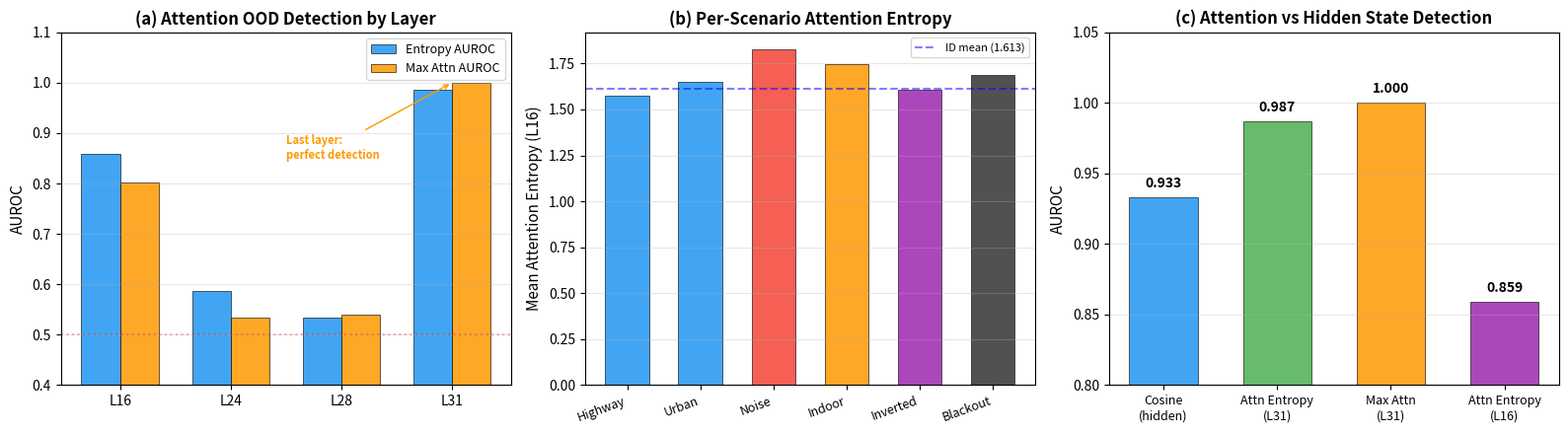

The matplotlib source for this figure: (Note: this script raises an exception after producing the figure.)
"""Generate Figure 49: Attention Pattern Analysis."""
import json
import numpy as np
import matplotlib
matplotlib.use('Agg')
import matplotlib.pyplot as plt

OUT_DIR = "/home/ubuntu/agents/VLA research/Vizuara-VLA-Research/paper/figures"

fig, axes = plt.subplots(1, 3, figsize=(16, 4.5))

# Panel (a): Layer-wise attention AUROC
ax = axes[0]
layers = ['L16', 'L24', 'L28', 'L31']
entropy_aurocs = [0.859, 0.586, 0.534, 0.987]
max_attn_aurocs = [0.802, 0.534, 0.540, 1.000]

x = np.arange(len(layers))
width = 0.35
bars1 = ax.bar(x - width/2, entropy_aurocs, width, label='Entropy AUROC',
               color='#2196F3', edgecolor='black', linewidth=0.5, alpha=0.85)
bars2 = ax.bar(x + width/2, max_attn_aurocs, width, label='Max Attn AUROC',
               color='#FF9800', edgecolor='black', linewidth=0.5, alpha=0.85)
ax.axhline(y=0.5, color='red', linestyle=':', alpha=0.3)
ax.set_xticks(x)
ax.set_xticklabels(layers, fontsize=10)
ax.set_ylabel('AUROC', fontsize=11)
ax.set_title('(a) Attention OOD Detection by Layer', fontsize=12, fontweight='bold')
ax.set_ylim(0.4, 1.1)
ax.legend(fontsize=9)
ax.grid(True, alpha=0.3, axis='y')
ax.annotate('Last layer:\nperfect detection', xy=(3, 1.0), xytext=(1.5, 0.85),
            fontsize=8, color='#FF9800', fontweight='bold',
            arrowprops=dict(arrowstyle='->', color='#FF9800'))

# Panel (b): ID vs OOD attention entropy and max attention (L31)
ax = axes[1]
scenarios = ['Highway', 'Urban', 'Noise', 'Indoor', 'Inverted', 'Blackout']
# Data from the "last layer" analysis (L16 based on the per-scenario section)
# Using L31 data: ID entropy 2.434, OOD entropy 2.005
# For per-scenario entropy from the log:
entropies_l16 = [1.574, 1.651, 1.828, 1.745, 1.608, 1.687]
is_ood = [False, False, True, True, True, True]
colors = ['#2196F3', '#2196F3', '#F44336', '#FF9800', '#9C27B0', '#333333']

bars = ax.bar(range(len(scenarios)), entropies_l16, 0.6, color=colors,
              edgecolor='black', linewidth=0.5, alpha=0.85)
ax.set_xticks(range(len(scenarios)))
ax.set_xticklabels(scenarios, fontsize=9, rotation=20, ha='right')
ax.set_ylabel('Mean Attention Entropy (L16)', fontsize=11)
ax.set_title('(b) Per-Scenario Attention Entropy', fontsize=12, fontweight='bold')
ax.grid(True, alpha=0.3, axis='y')
id_mean = np.mean([entropies_l16[0], entropies_l16[1]])
ax.axhline(y=id_mean, color='blue', linestyle='--', alpha=0.5, label=f'ID mean ({id_mean:.3f})')
ax.legend(fontsize=8)

# Panel (c): Attention vs Hidden State detection comparison
ax = axes[2]
methods = ['Cosine\n(hidden)', 'Attn Entropy\n(L31)', 'Max Attn\n(L31)', 'Attn Entropy\n(L16)']
aurocs = [0.933, 0.987, 1.000, 0.859]
colors = ['#2196F3', '#4CAF50', '#FF9800', '#9C27B0']

bars = ax.bar(range(len(methods)), aurocs, 0.6, color=colors,
              edgecolor='black', linewidth=0.5, alpha=0.85)
ax.set_xticks(range(len(methods)))
ax.set_xticklabels(methods, fontsize=9)
ax.set_ylabel('AUROC', fontsize=11)
ax.set_title('(c) Attention vs Hidden State Detection', fontsize=12, fontweight='bold')
ax.set_ylim(0.8, 1.05)
ax.grid(True, alpha=0.3, axis='y')
for bar, val in zip(bars, aurocs):
    ax.text(bar.get_x() + bar.get_width()/2., bar.get_height() + 0.005,
            f'{val:.3f}', ha='center', va='bottom', fontsize=10, fontweight='bold')

plt.tight_layout()
plt.savefig(f'{OUT_DIR}/fig49_attention.png', dpi=200, bbox_inches='tight')
plt.savefig(f'{OUT_DIR}/fig49_attention.pdf', dpi=200, bbox_inches='tight')
print("Saved fig49_attention.png/pdf")
